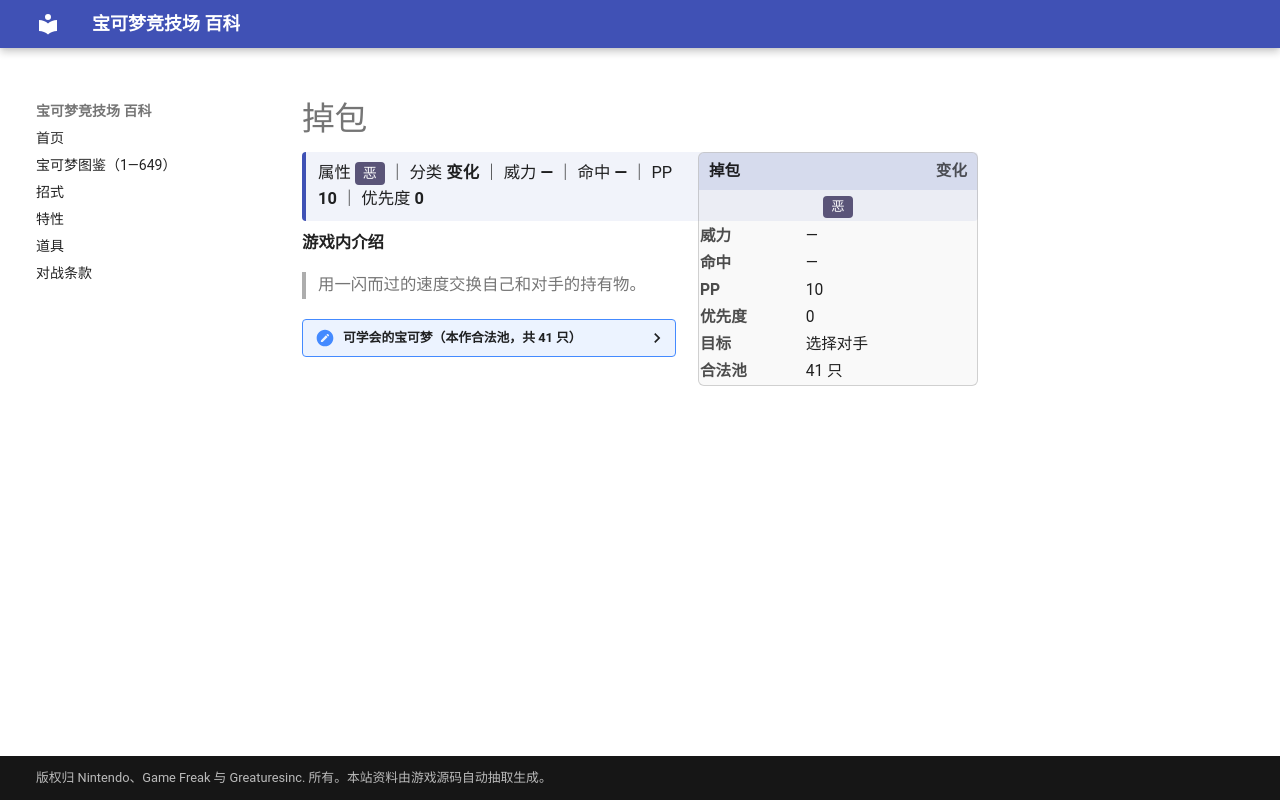

repository: nanmoboys/pkmn-arena-wiki · page: moves/掉包/index.html · generator: mkdocs

# 掉包

<div class="infobox">
<div class="ib-h"><span>掉包</span><span class="ib-no">变化</span></div>
<div class="ib-ty"><span class="tp" style="background:#5A5478">恶</span></div>
<table class="ib-t"><tr><th>威力</th><td>—</td></tr><tr><th>命中</th><td>—</td></tr><tr><th>PP</th><td>10</td></tr><tr><th>优先度</th><td>0</td></tr><tr><th>目标</th><td>选择对手</td></tr><tr><th>合法池</th><td>41 只</td></tr></table></div>
<div class="head-stat">属性 <span class="tp" style="background:#5A5478">恶</span> ｜ 分类 <b>变化</b> ｜ 威力 <b>—</b> ｜ 命中 <b>—</b> ｜ PP <b>10</b> ｜ 优先度 <b>0</b></div>

**游戏内介绍**

> 用一闪而过的速度交换自己和对手的持有物。

<details class="pool"><summary>可学会的宝可梦（本作合法池，共 41 只）</summary>

<p>小拉达、拉达、阿柏蛇、阿柏怪、猫老大、引梦貘人、毽子草、毽子花、毽子棉、长尾怪手、狃拉、直冲熊、落雷兽、雷电兽、正电拍拍、负电拍拍、刺球仙人掌、梦歌仙人掌、猫鼬斩、饭匙蛇、龙虾小兵、铁螯龙虾、雪童子、冰鬼护、代欧奇希斯、小火焰猴、猛火猴、烈焰猴、泳圈鼬、浮潜鼬、双尾怪手、卷卷耳、长耳兔、雪妖女、虫宝包、宝包茧、保姆虫、木棉球、风妖精、始祖小鸟、始祖大鸟</p>

</details>
